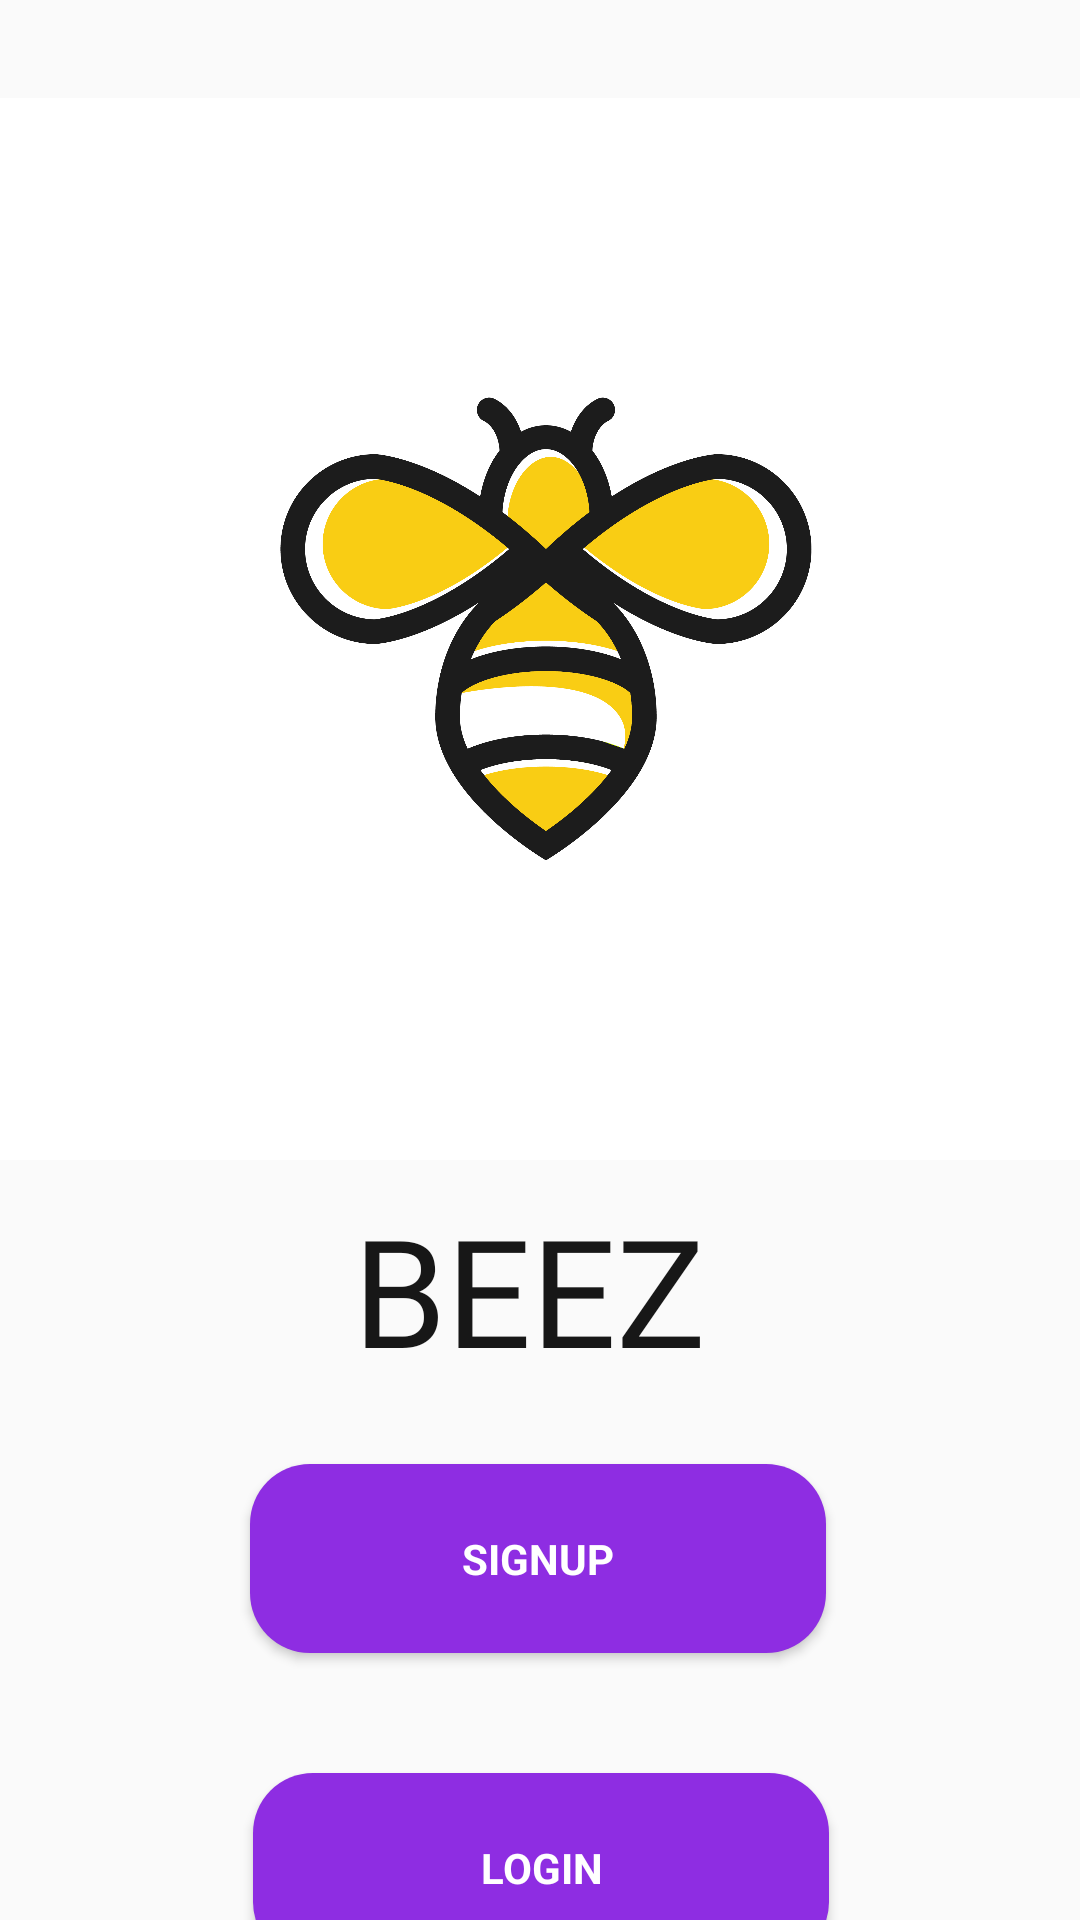

Produce the Android XML layout that renders to this screen, including the resource entries it uses.
<!-- AndroidManifest.xml: application theme AppTheme -->
<!-- res/layout/activity_start.xml -->
<?xml version="1.0" encoding="utf-8"?>
<androidx.constraintlayout.widget.ConstraintLayout xmlns:android="http://schemas.android.com/apk/res/android"
    xmlns:app="http://schemas.android.com/apk/res-auto"
    xmlns:tools="http://schemas.android.com/tools"
    android:layout_width="match_parent"
    android:layout_height="match_parent"
    tools:context=".StartActivity">

    <ImageView
        android:id="@+id/imageView"
        android:layout_width="398dp"
        android:layout_height="354dp"
        android:background="#FFFFFF"
        android:contentDescription="TODO"
        android:src="@drawable/pngtree"
        app:layout_constraintBottom_toBottomOf="parent"
        app:layout_constraintEnd_toEndOf="parent"
        app:layout_constraintHorizontal_bias="0.461"
        app:layout_constraintStart_toStartOf="parent"
        app:layout_constraintTop_toTopOf="parent"
        app:layout_constraintVertical_bias="0.114" />

    <TextView
        android:layout_width="401dp"
        android:layout_height="65dp"
        android:fontFamily="@font/raleway_medium"
        android:text="BEEZ"
        android:textAlignment="center"
        android:textColor="#171717"
        android:textSize="50sp"
        app:layout_constraintBottom_toTopOf="@+id/btn_signup"
        app:layout_constraintEnd_toEndOf="parent"
        app:layout_constraintHorizontal_bias="0.6"
        app:layout_constraintStart_toStartOf="parent"
        app:layout_constraintTop_toBottomOf="@+id/imageView"
        app:layout_constraintVertical_bias="0.269" />

    <Button
        android:id="@+id/btn_login"
        android:layout_width="192dp"
        android:layout_height="63dp"
        android:layout_below="@+id/imageView"
        android:layout_marginTop="40dp"
        android:background="@drawable/buttonradius"
        android:ellipsize="none"
        android:text="Login"
        android:textColor="#fff"
        android:textStyle="bold"
        android:typeface="sans"
        app:layout_constraintBottom_toBottomOf="parent"
        app:layout_constraintEnd_toEndOf="parent"
        app:layout_constraintHorizontal_bias="0.502"
        app:layout_constraintStart_toStartOf="parent"
        app:layout_constraintTop_toBottomOf="@+id/btn_signup"
        app:layout_constraintVertical_bias="0.012" />

    <Button
        android:id="@+id/btn_signup"
        android:layout_width="192dp"
        android:layout_height="63dp"
        android:layout_below="@+id/btn_login"
        android:layout_marginTop="488dp"
        android:background="@drawable/buttonradius"
        android:ellipsize="none"
        android:text="Signup"
        android:textColor="#fff"
        android:textStyle="bold"
        android:typeface="sans"
        app:layout_constraintEnd_toEndOf="parent"
        app:layout_constraintHorizontal_bias="0.497"
        app:layout_constraintStart_toStartOf="parent"
        app:layout_constraintTop_toTopOf="parent" />

</androidx.constraintlayout.widget.ConstraintLayout>
<!-- resources referenced by this layout -->
<resources>
  <!-- drawable buttonradius (drawable) -->
  <shape xmlns:android="http://schemas.android.com/apk/res/android"
      android:shape="rectangle">
      <solid android:color="@color/colorPrimaryDark" />
      <corners android:radius="20dp" />
  </shape>
  <!-- drawable pngtree: png bitmap (drawable-v24, 529494 bytes) -->
  <style name="AppTheme" parent="Theme.AppCompat.Light.NoActionBar">
          
          <item name="colorPrimary">@color/colorPrimary</item>
          <item name="colorPrimaryDark">@color/colorPrimaryDark</item>
          <item name="colorAccent">@color/colorAccent</item>
      </style>
  <color name="colorPrimaryDark">#8e2de2</color>
  <color name="colorPrimary">#B12DE0</color>
  <color name="colorAccent">#8e2de2</color>
</resources>
